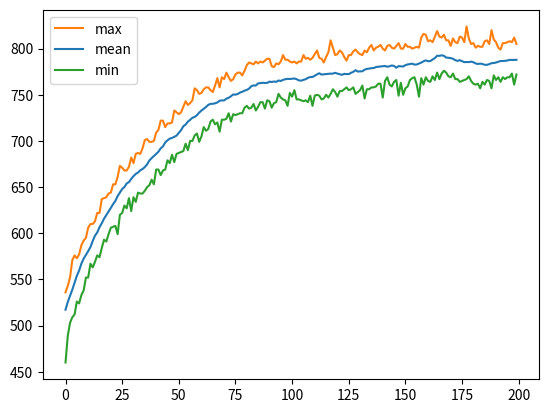

Generate this figure with matplotlib:
import numpy as np
import matplotlib.pyplot as plt
import random

# random.seed(0)

n_rules = 100
rules_length = 1000
iterations = 200

class BitString:
    def __init__(self, n_rules, rules_length):
        self.rules = [[random.randint(0, 1) for _ in range(rules_length)] for _ in range(n_rules)]
        self.fitnes = [0 for _ in range(n_rules)]
        for i in range(n_rules):
            self.fitnes[i] = self.getFitnes(self.rules[i])

    def getFitnes(self, row):
        ''' return number of 1-s in row '''
        return row.count(1)
    
    def spalt(self, A, B, start, stop):
        ''' copies a range of values from list A to B '''
        B[start:stop] = A[start:stop]

    def next_generation(self):
        '''
        uses half the fittest in the population to create the next generation
        with the uniform crossover algorithm.
        Parrent A and B can be the same
        '''
        children = []
        next_gen = []
        for _ in range(int(len(self.rules)/2)):
            # picks the parrents
            max_fitnes = max(self.fitnes)
            idx = self.fitnes.index(max_fitnes)
            next_gen.append(self.rules[idx])
            self.fitnes[idx] = 0 # sets the fitnes to 0 so it wont be choosen again

        for i in range(len(next_gen)):
            # creates the children
            child = []
            mask = [random.randint(0, 1) for _ in range(len(self.rules[0]))]
            parrentA = next_gen[i]
            parrentB = next_gen[random.randint(0, len(next_gen)-1)]
            for j in range(len(parrentA)):
                if (mask[j] == 1):
                    child.append(parrentA[j])
                elif (mask[j] == 0):
                    child.append(parrentB[j])
            children.append(child)

            # print('parrentA:',parrentA)
            # print('parrentB:',parrentB)
            # print('mask    :',mask)
            # print('child   :',child)
        
        for child in children:
            next_gen.append(child)

        self.rules = next_gen


    def mutate(self):
        ''' every element has a 1% chance of flipping '''
        for rule in self.rules:
            for i in range(len(rule)):
                if (random.random() < 0.01):
                    if (rule[i] == 0):
                        rule[i] = 1
                    else: 
                        rule[i] = 0


    def fit(self):
        ''' loops until one set of rules is all 1-s '''
        epochs = 0
        y_mean = []
        y_max  = []
        y_min  = []
        x      = []

        for _ in range(iterations):
            max_fitnes = max(self.fitnes)
            min_fitnes = min(self.fitnes)

            # idx = self.fitnes.index(max_fitnes)
            # A = self.rules[idx]
            # B = self.rules[random.randint(0, len(self.rules) - 1)]
            # start = random.randint(0, len(self.rules[0]))
            # stop  = random.randint(0, len(self.rules[0]))
            # if (start > stop):
            #     start, stop = stop, start
            # self.spalt(A, B, start, stop)

            self.next_generation()
            self.mutate()

            for i in range(len(self.rules)):
                self.fitnes[i] = self.getFitnes(self.rules[i])
            
            mean_fitnes = np.mean(self.fitnes)
            print('max fitnes: {} mean fitnes: {}'.format(max_fitnes, mean_fitnes))

            ''' create plot points for mean and max '''
            y_mean.append(mean_fitnes)
            y_max.append(max_fitnes)
            y_min.append(min_fitnes)
            x.append(epochs)

            
            epochs += 1
            if (max(self.fitnes) == len(self.rules[0])):
                print("Finished after {} epochs".format(epochs))
                break
        mean_plot, = plt.plot(x, y_mean)
        max_plot, = plt.plot(x, y_max)
        min_plot, = plt.plot(x, y_min)
        plt.legend([max_plot, mean_plot, min_plot], ["max", "mean", "min"])
        plt.show()

    def show(self):
        for rule in self.rules:
            print(rule)
        print(self.fitnes)

bs = BitString(n_rules, rules_length)
bs.show()
bs.fit()
bs.show()
